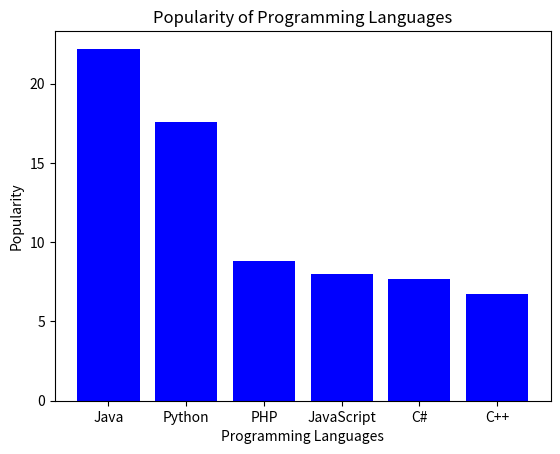

Here is the Python script that generated this plot:
import matplotlib.pyplot as plt 
languages = ['Java', 'Python', 'PHP', 'JavaScript', 'C#', 'C++'] 
popularity = [22.2, 17.6, 8.8, 8, 7.7, 6.7] 
plt.bar(languages, popularity, color='b') 
plt.title('Popularity of Programming Languages') 
plt.xlabel('Programming Languages') 
plt.ylabel('Popularity') 
plt.show() 